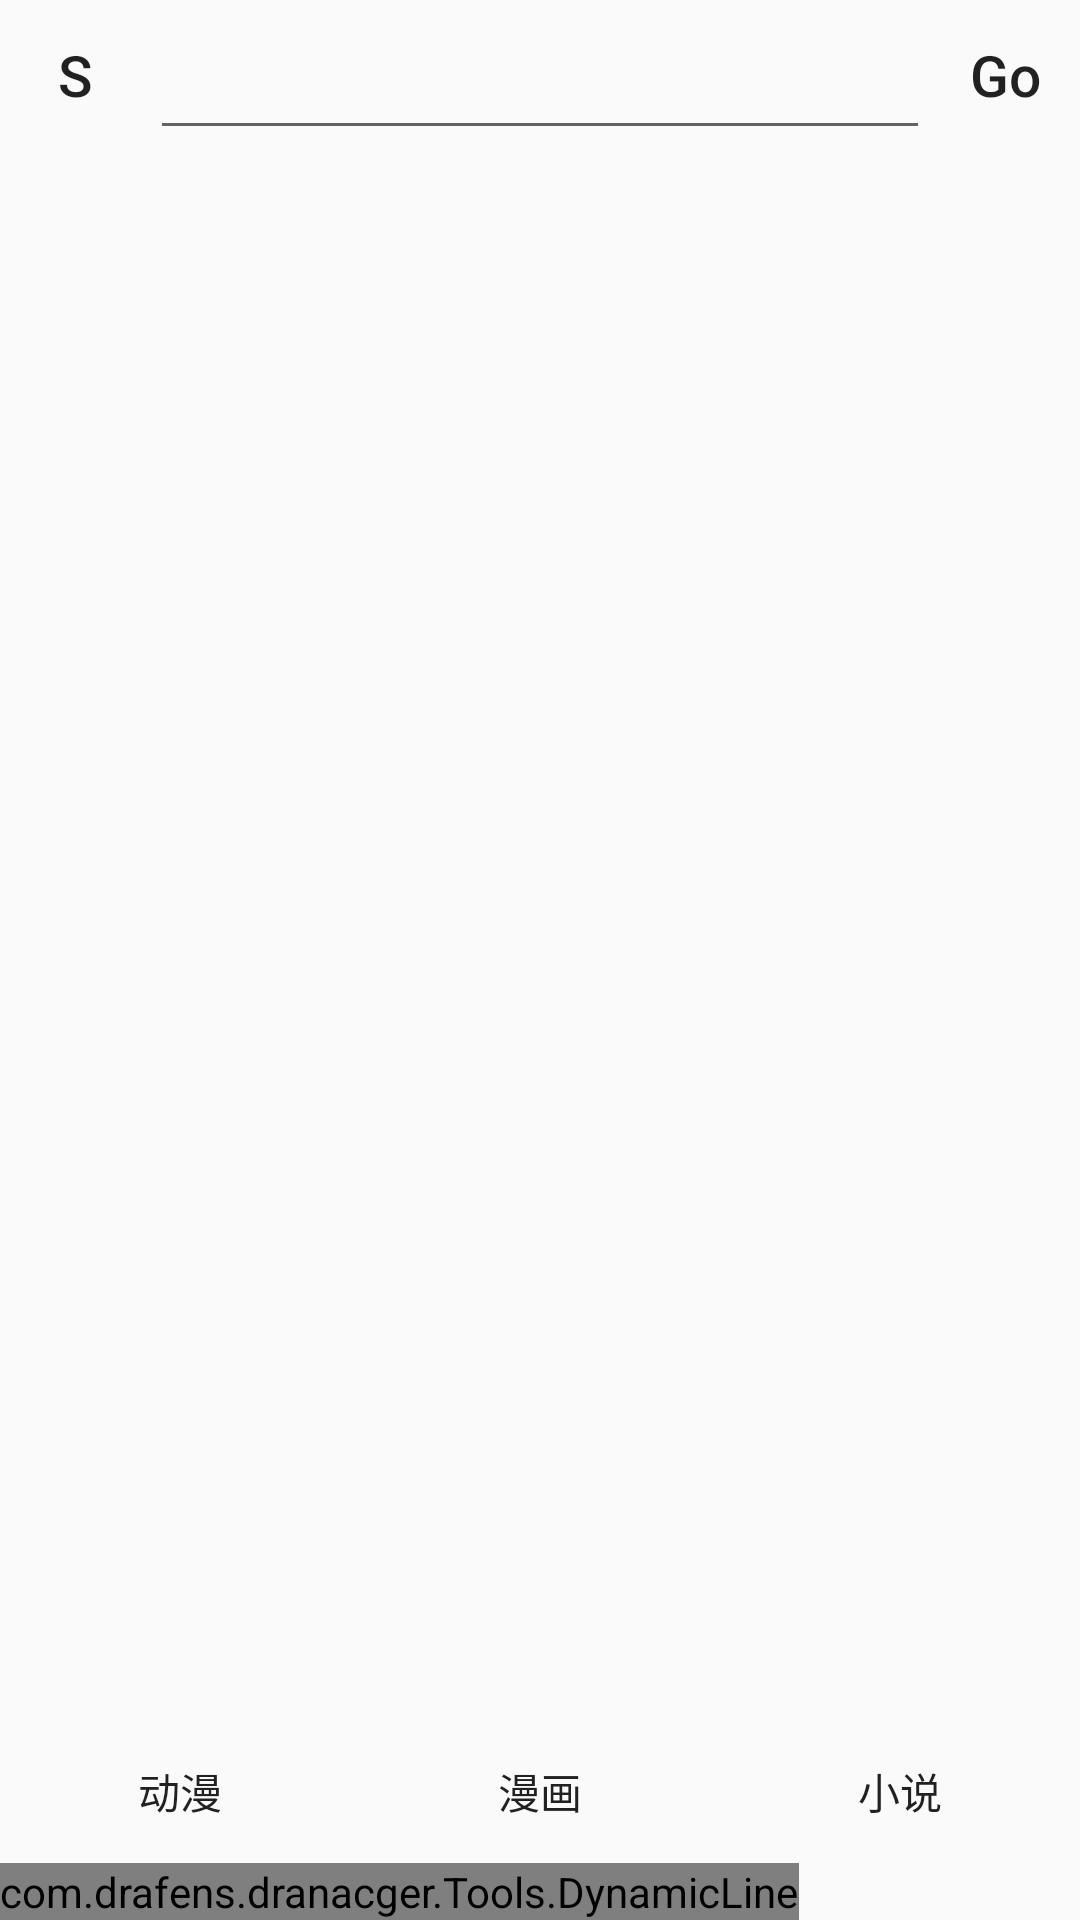

Reconstruct the res/layout file that produces this screen, plus the resources it refers to.
<!-- AndroidManifest.xml: application theme AppTheme -->
<!-- res/layout/activity_main.xml -->
<?xml version="1.0" encoding="utf-8"?>
<LinearLayout
    xmlns:android="http://schemas.android.com/apk/res/android"
    xmlns:tools="http://schemas.android.com/tools"
    android:layout_width="match_parent"
    android:layout_height="match_parent"
    android:orientation="vertical"
    tools:context=".Activity.MainActivity">

    <LinearLayout
        android:focusable="true"
        android:focusableInTouchMode="true"
        android:orientation="horizontal"
        android:layout_width="match_parent"
        android:layout_height="50dp">
        <Button
            android:textSize="19sp"
            android:textAllCaps="false"
            style="@style/Widget.AppCompat.Button.Borderless"
            android:text="@string/setting"
            android:id="@+id/btn_setting"
            android:layout_width="50dp"
            android:layout_height="match_parent" />
        <EditText
            android:layout_weight="1"
            android:inputType="text"
            android:maxLines="1"
            android:imeOptions="actionSearch"
            android:id="@+id/et_search"
            android:layout_width="0dp"
            android:layout_height="match_parent"/>
        <Button
            android:textSize="19sp"
            android:textAllCaps="false"
            style="@style/Widget.AppCompat.Button.Borderless"
            android:text="@string/search"
            android:id="@+id/btn_search"
            android:layout_width="50dp"
            android:layout_height="match_parent" />
    </LinearLayout>

    <RadioGroup
        android:id="@+id/radio_group"
        android:layout_width="wrap_content"
        android:layout_height="wrap_content"/>

    <android.support.v4.view.ViewPager
        android:id="@+id/view_pager"
        android:layout_width="match_parent"
        android:layout_height="0dp"
        android:layout_weight="1"/>

    <LinearLayout
        android:id="@+id/btns"
        android:layout_width="match_parent"
        android:layout_height="wrap_content"
        android:orientation="horizontal">
        <Button
            style="@style/Widget.AppCompat.Button.Borderless"
            android:text="@string/Animation"
            android:id="@+id/btn_animation"
            android:layout_weight="1"
            android:layout_width="0dp"
            android:layout_height="match_parent" />
        <Button
            style="@style/Widget.AppCompat.Button.Borderless"
            android:text="@string/Comic"
            android:id="@+id/btn_comic"
            android:layout_weight="1"
            android:layout_width="0dp"
            android:layout_height="match_parent" />
        <Button
            style="@style/Widget.AppCompat.Button.Borderless"
            android:text="@string/Novel"
            android:id="@+id/btn_novel"
            android:layout_weight="1"
            android:layout_width="0dp"
            android:layout_height="match_parent" />
    </LinearLayout>

    <com.drafens.dranacger.Tools.DynamicLine
        android:id="@+id/cursor"
        android:layout_width="wrap_content"
        android:layout_height="wrap_content"/>

</LinearLayout>
<!-- resources referenced by this layout -->
<resources>
  <string name="Animation">动漫</string>
  <string name="Comic">漫画</string>
  <string name="Novel">小说</string>
  <string name="search">Go</string>
  <string name="setting">S</string>
  <style name="AppTheme" parent="Theme.AppCompat.Light.NoActionBar">
          <item name="colorPrimary">@color/colorPrimary</item>
          <item name="colorPrimaryDark">@color/colorPrimaryDark</item>
          <item name="colorAccent">@color/colorAccent</item>
      </style>
  <color name="colorPrimary">#FFFFFF</color>
  <color name="colorPrimaryDark">#FFFFFF</color>
  <color name="colorAccent">#FF4081</color>
</resources>
